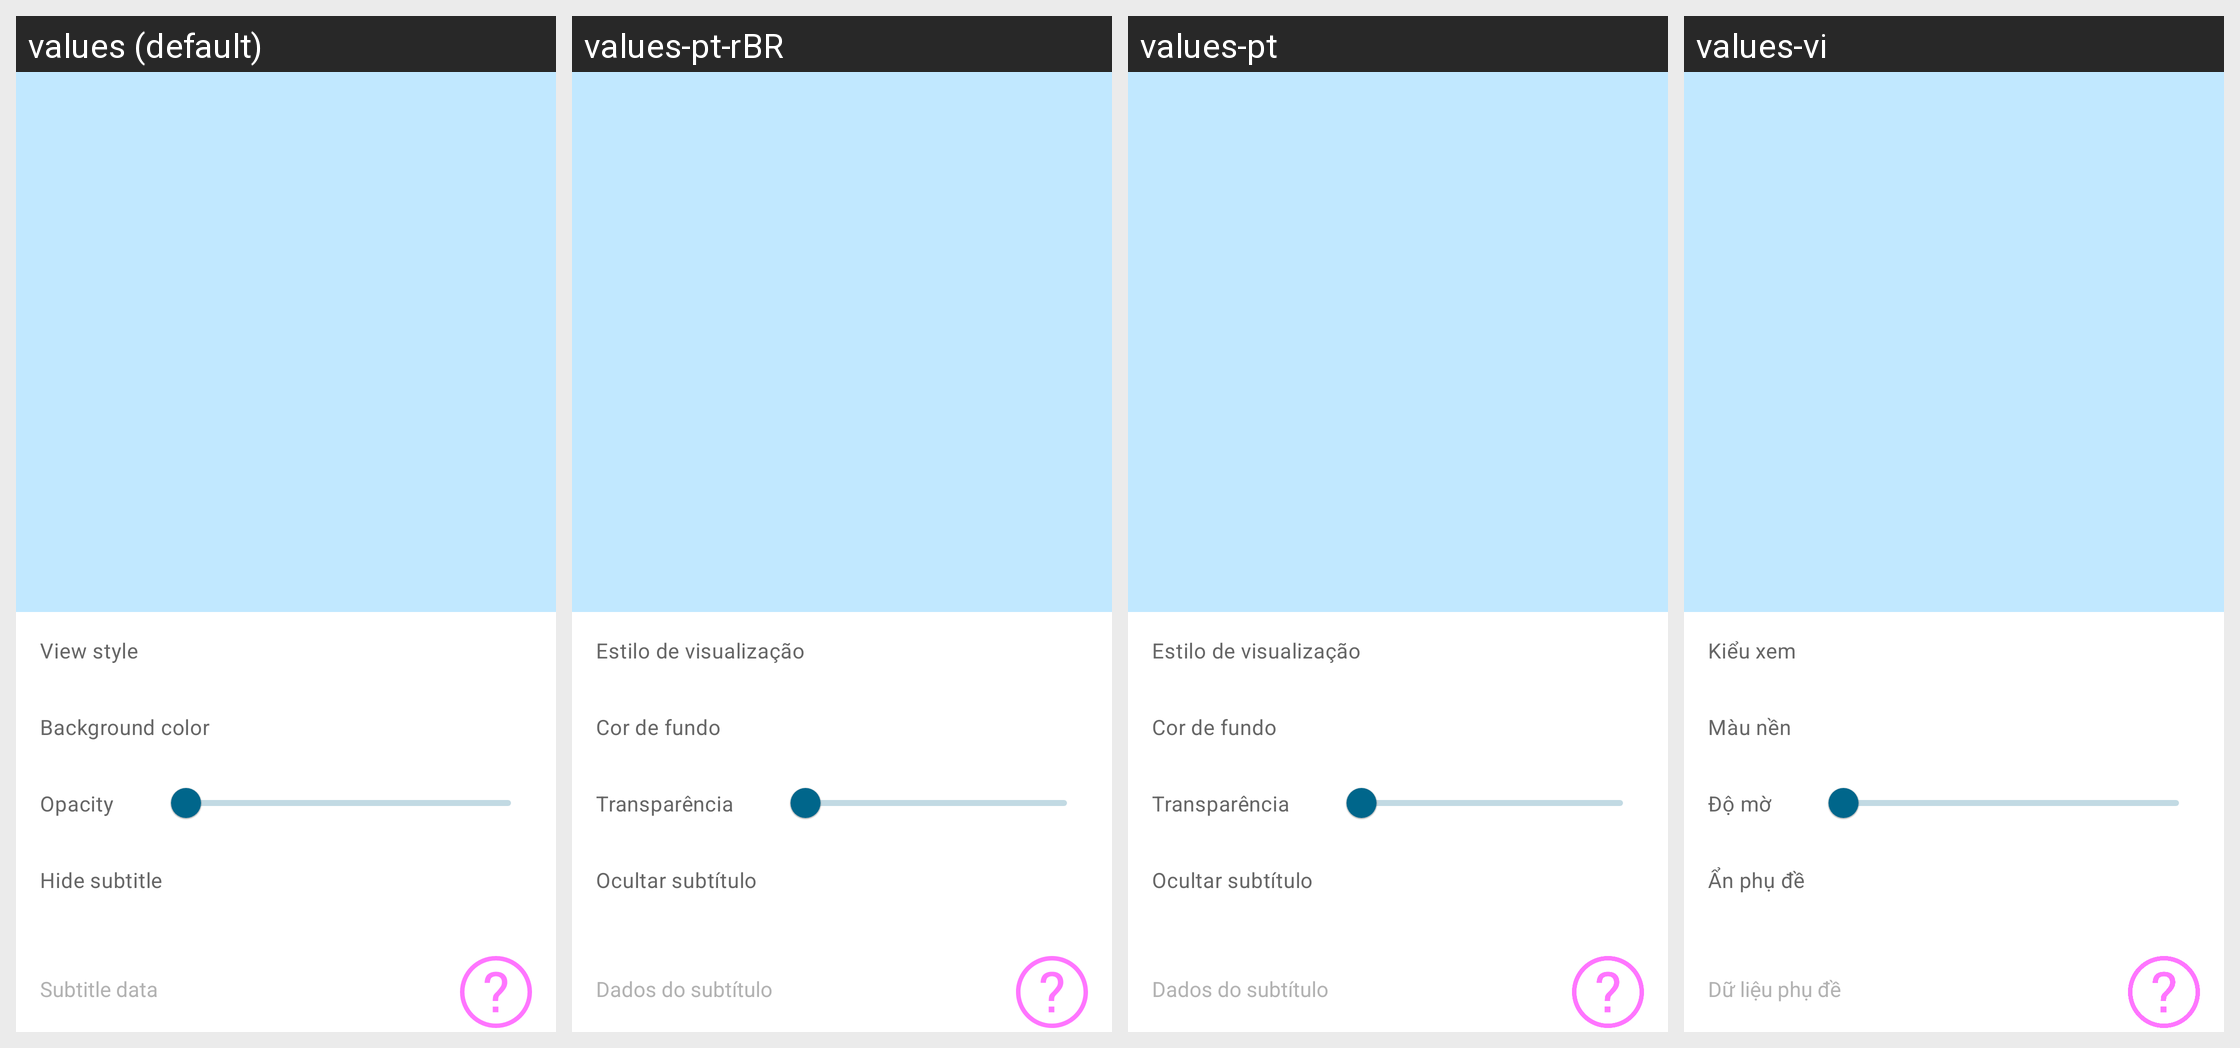

The Android screen above is rendered under several locales of the same app. Produce the string resources it draws, with the default and per-locale values.
Android screen res/layout/activity_widget_config.xml rendered under 4 locales, left to right: values (default), values-pt-rBR, values-pt, values-vi. Device: Nexus 5 (rendered at 1080×1920; each locale shown at half size, 540×960, under a caption strip naming it); theme BreezyWeatherTheme.
Other locales in the repository, not shown: values-ar, values-az, values-be, values-bg, values-bn, values-bs, values-ca, values-ckb, values-cpe, values-cs, values-da, values-de, values-el, values-en-rAU, values-en-rCA, values-en-rGB, values-en-rUS, values-eo, values-es, values-et, values-eu, values-fa, values-fi, values-fr, values-ga, values-gl, values-haw, values-he, values-hi, values-hr, values-hu, values-ia, values-id, values-in, values-is, values-it, values-iw, values-ja, values-kab, values-kn, values-ko, values-ko-rKR, values-lt, values-lv, values-lzh, values-mk, values-mr, values-nb-rNO, values-nl, values-oc, values-pl, values-ro, values-ru, values-sk, values-sl-rSI, values-sr, values-sv, values-ta, values-th, values-tr, values-uk, values-ur, values-zh, values-zh-rCN, values-zh-rHK, values-zh-rTW.
Strings drawn on this screen, with the default value and each locale's value (text and hints the layout hard-codes, and strings that could not be matched under every locale, appear in the picture but are not listed):

widget_label_show_widget_card
  values: Background color
  values-pt-rBR: Cor de fundo
  values-pt: Cor de fundo
  values-vi: Màu nền

widget_label_hide_subtitle
  values: Hide subtitle
  values-pt-rBR: Ocultar subtítulo
  values-pt: Ocultar subtítulo
  values-vi: Ẩn phụ đề

widget_label_subtitle_data
  values: Subtitle data
  values-pt-rBR: Dados do subtítulo
  values-pt: Dados do subtítulo
  values-vi: Dữ liệu phụ đề
